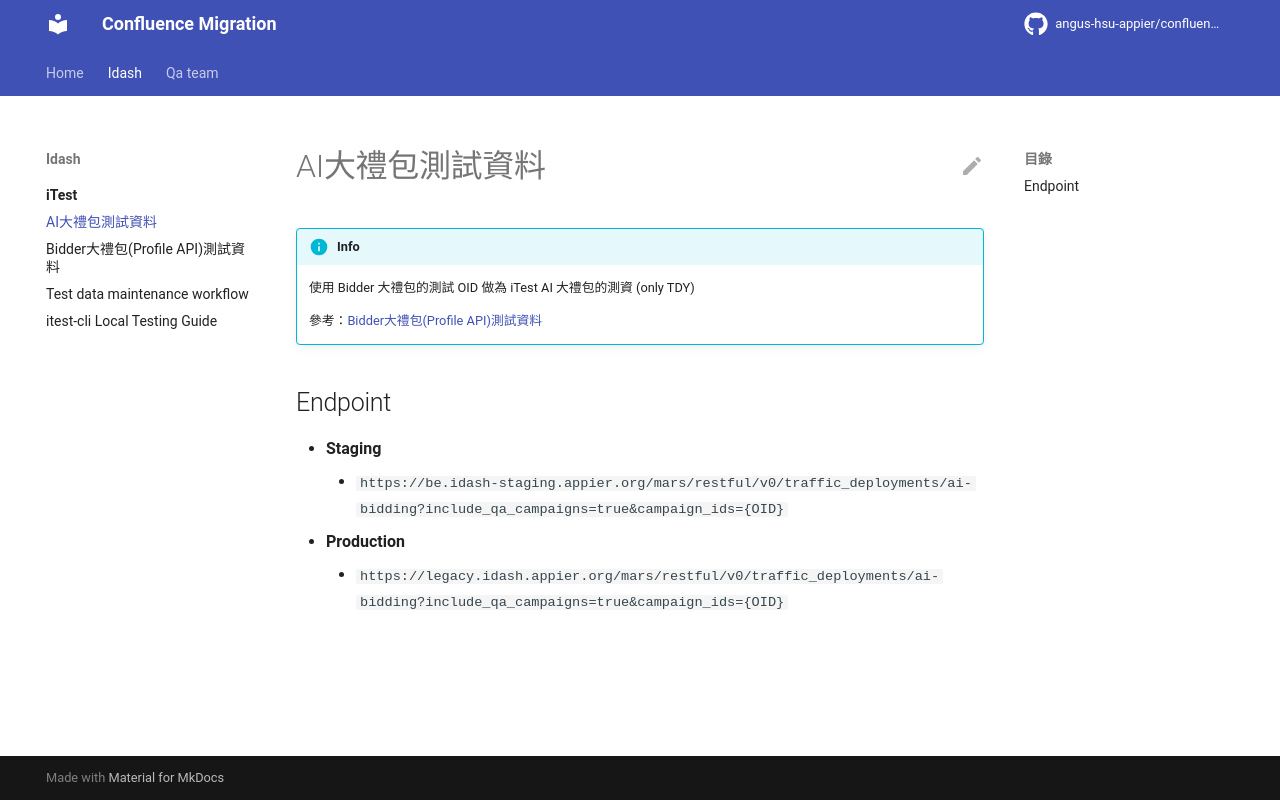

repository: angus-hsu-appier/confluence-migration · page: idash/iTest/AI大禮包測試資料/index.html · generator: mkdocs

---
title: AI大禮包測試資料
source: https://appier.atlassian.net/wiki/spaces/IDASH/pages/5036048490/AI
confluence_id: 5036048490
space: IDASH
last_modified: 2026-03-03
author: Angus Hsu
migrated_at: 2026-06-03
---

# AI大禮包測試資料

!!! info
    使用 Bidder 大禮包的測試 OID 做為 iTest AI 大禮包的測資 (only TDY)

    參考：[Bidder大禮包(Profile API)測試資料](./Bidder大禮包(Profile API)測試資料.md)

## Endpoint

- **Staging**
    - `https://be.idash-staging.appier.org/mars/restful/v0/traffic_deployments/ai-bidding?include_qa_campaigns=true&campaign_ids={OID}`
- **Production**
    - `https://legacy.idash.appier.org/mars/restful/v0/traffic_deployments/ai-bidding?include_qa_campaigns=true&campaign_ids={OID}`
